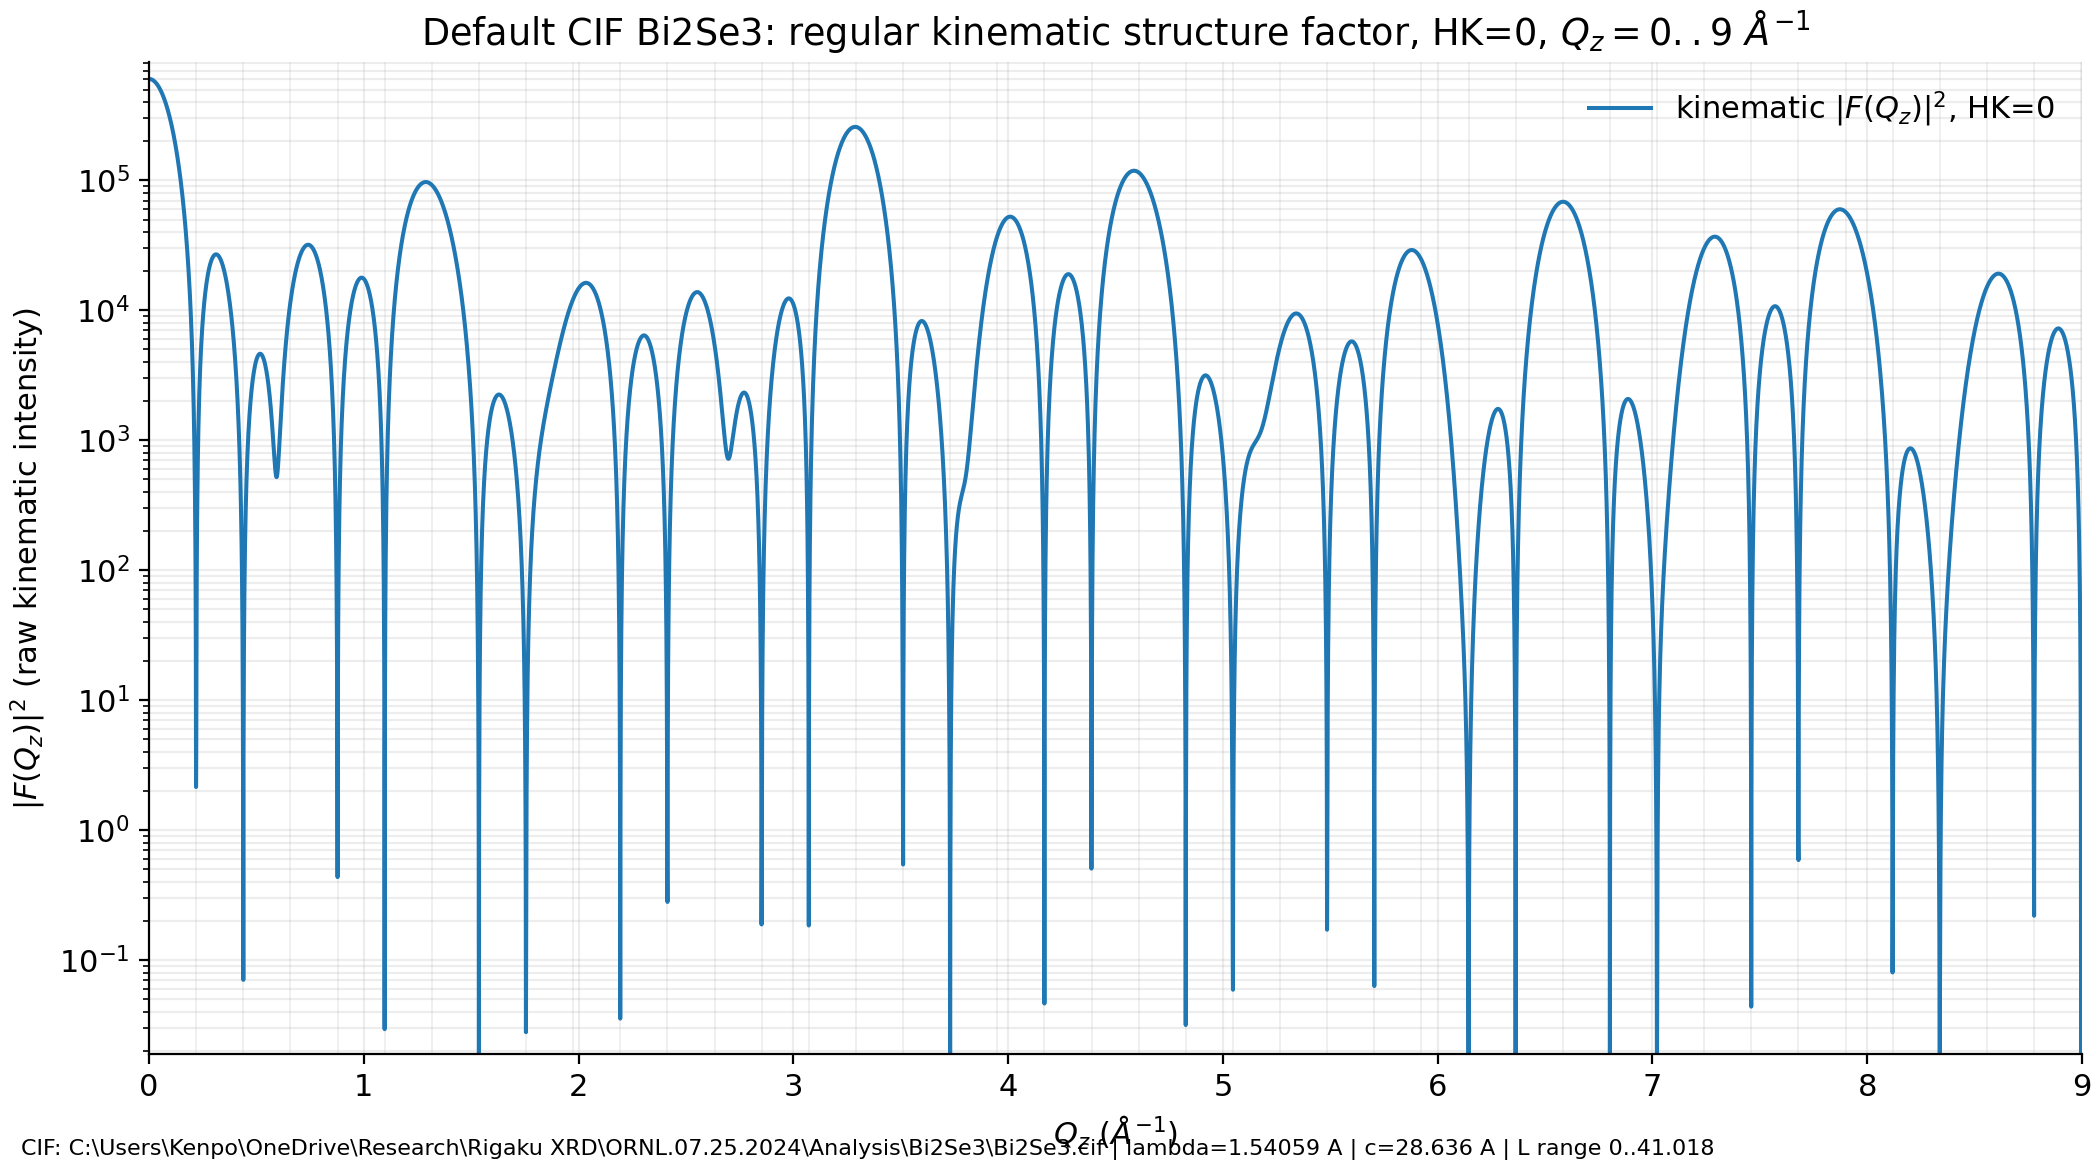

Source data for this figure (header and first rows):
Qz_A_inv, L_rlu, F_real, F_imag, F_abs, F2
0.0, 0.0, 774.4, -66.43, 777.2, 604073
0.001, 0.004558, 775.2, -55.81, 777.2, 604068
0.002, 0.009115, 775.8, -45.18, 777.2, 603980
0.003, 0.01367, 776.3, -34.53, 777.1, 603810
0.004, 0.01823, 776.5, -23.88, 776.9, 603556
0.005, 0.02279, 776.6, -13.23, 776.7, 603219
0.006, 0.02735, 776.4, -2.588, 776.4, 602800
0.007, 0.0319, 776, 8.05, 776.1, 602297
0.008, 0.03646, 775.5, 18.68, 775.7, 601713
0.009, 0.04102, 774.7, 29.29, 775.3, 601046
0.01, 0.04558, 773.8, 39.88, 774.8, 600297
0.011, 0.05013, 772.6, 50.45, 774.3, 599466
0.012, 0.05469, 771.3, 60.98, 773.7, 598553
0.013, 0.05925, 769.7, 71.49, 773, 597559
0.014, 0.06381, 768, 81.96, 772.3, 596484
0.015, 0.06836, 766, 92.39, 771.6, 595329
0.016, 0.07292, 763.9, 102.8, 770.8, 594093
0.017, 0.07748, 761.6, 113.1, 769.9, 592777
0.018, 0.08204, 759.1, 123.4, 769, 591382
0.019, 0.08659, 756.3, 133.6, 768.1, 589908
0.02, 0.09115, 753.4, 143.8, 767, 588356
0.021, 0.09571, 750.4, 153.9, 766, 586726
0.022, 0.1003, 747.1, 163.9, 764.9, 585018
0.023, 0.1048, 743.6, 173.9, 763.7, 583233
0.024, 0.1094, 740, 183.8, 762.5, 581372
0.025, 0.1139, 736.2, 193.6, 761.2, 579435
0.026, 0.1185, 732.2, 203.3, 759.9, 577424
0.027, 0.1231, 728, 212.9, 758.5, 575338
0.028, 0.1276, 723.7, 222.4, 757.1, 573178
0.029, 0.1322, 719.1, 231.9, 755.6, 570945
0.03, 0.1367, 714.5, 241.2, 754.1, 568640
0.031, 0.1413, 709.6, 250.5, 752.5, 566263
0.032, 0.1458, 704.6, 259.6, 750.9, 563816
0.033, 0.1504, 699.4, 268.7, 749.2, 561298
0.034, 0.155, 694, 277.6, 747.5, 558712
0.035, 0.1595, 688.5, 286.4, 745.7, 556057
0.036, 0.1641, 682.8, 295.1, 743.9, 553334
0.037, 0.1686, 677, 303.6, 742, 550545
0.038, 0.1732, 671, 312.1, 740.1, 547690
0.039, 0.1777, 664.9, 320.4, 738.1, 544771
0.04, 0.1823, 658.7, 328.6, 736.1, 541788
0.041, 0.1869, 652.3, 336.6, 734, 538741
0.042, 0.1914, 645.7, 344.5, 731.9, 535633
0.043, 0.196, 639, 352.3, 729.7, 532464
0.044, 0.2005, 632.2, 359.9, 727.5, 529235
0.045, 0.2051, 625.3, 367.4, 725.2, 525947
0.046, 0.2096, 618.2, 374.7, 722.9, 522602
0.047, 0.2142, 611, 381.9, 720.6, 519199
0.048, 0.2188, 603.7, 389, 718.2, 515741
0.049, 0.2233, 596.3, 395.8, 715.7, 512228
0.05, 0.2279, 588.7, 402.6, 713.2, 508662
0.051, 0.2324, 581.1, 409.1, 710.7, 505043
0.052, 0.237, 573.3, 415.5, 708.1, 501373
0.053, 0.2416, 565.5, 421.8, 705.4, 497653
0.054, 0.2461, 557.5, 427.9, 702.8, 493884
0.055, 0.2507, 549.4, 433.8, 700, 490068
0.056, 0.2552, 541.3, 439.5, 697.3, 486204
0.057, 0.2598, 533.1, 445.1, 694.5, 482296
0.058, 0.2643, 524.8, 450.5, 691.6, 478343
0.059, 0.2689, 516.4, 455.8, 688.7, 474347
... 8,941 more rows
